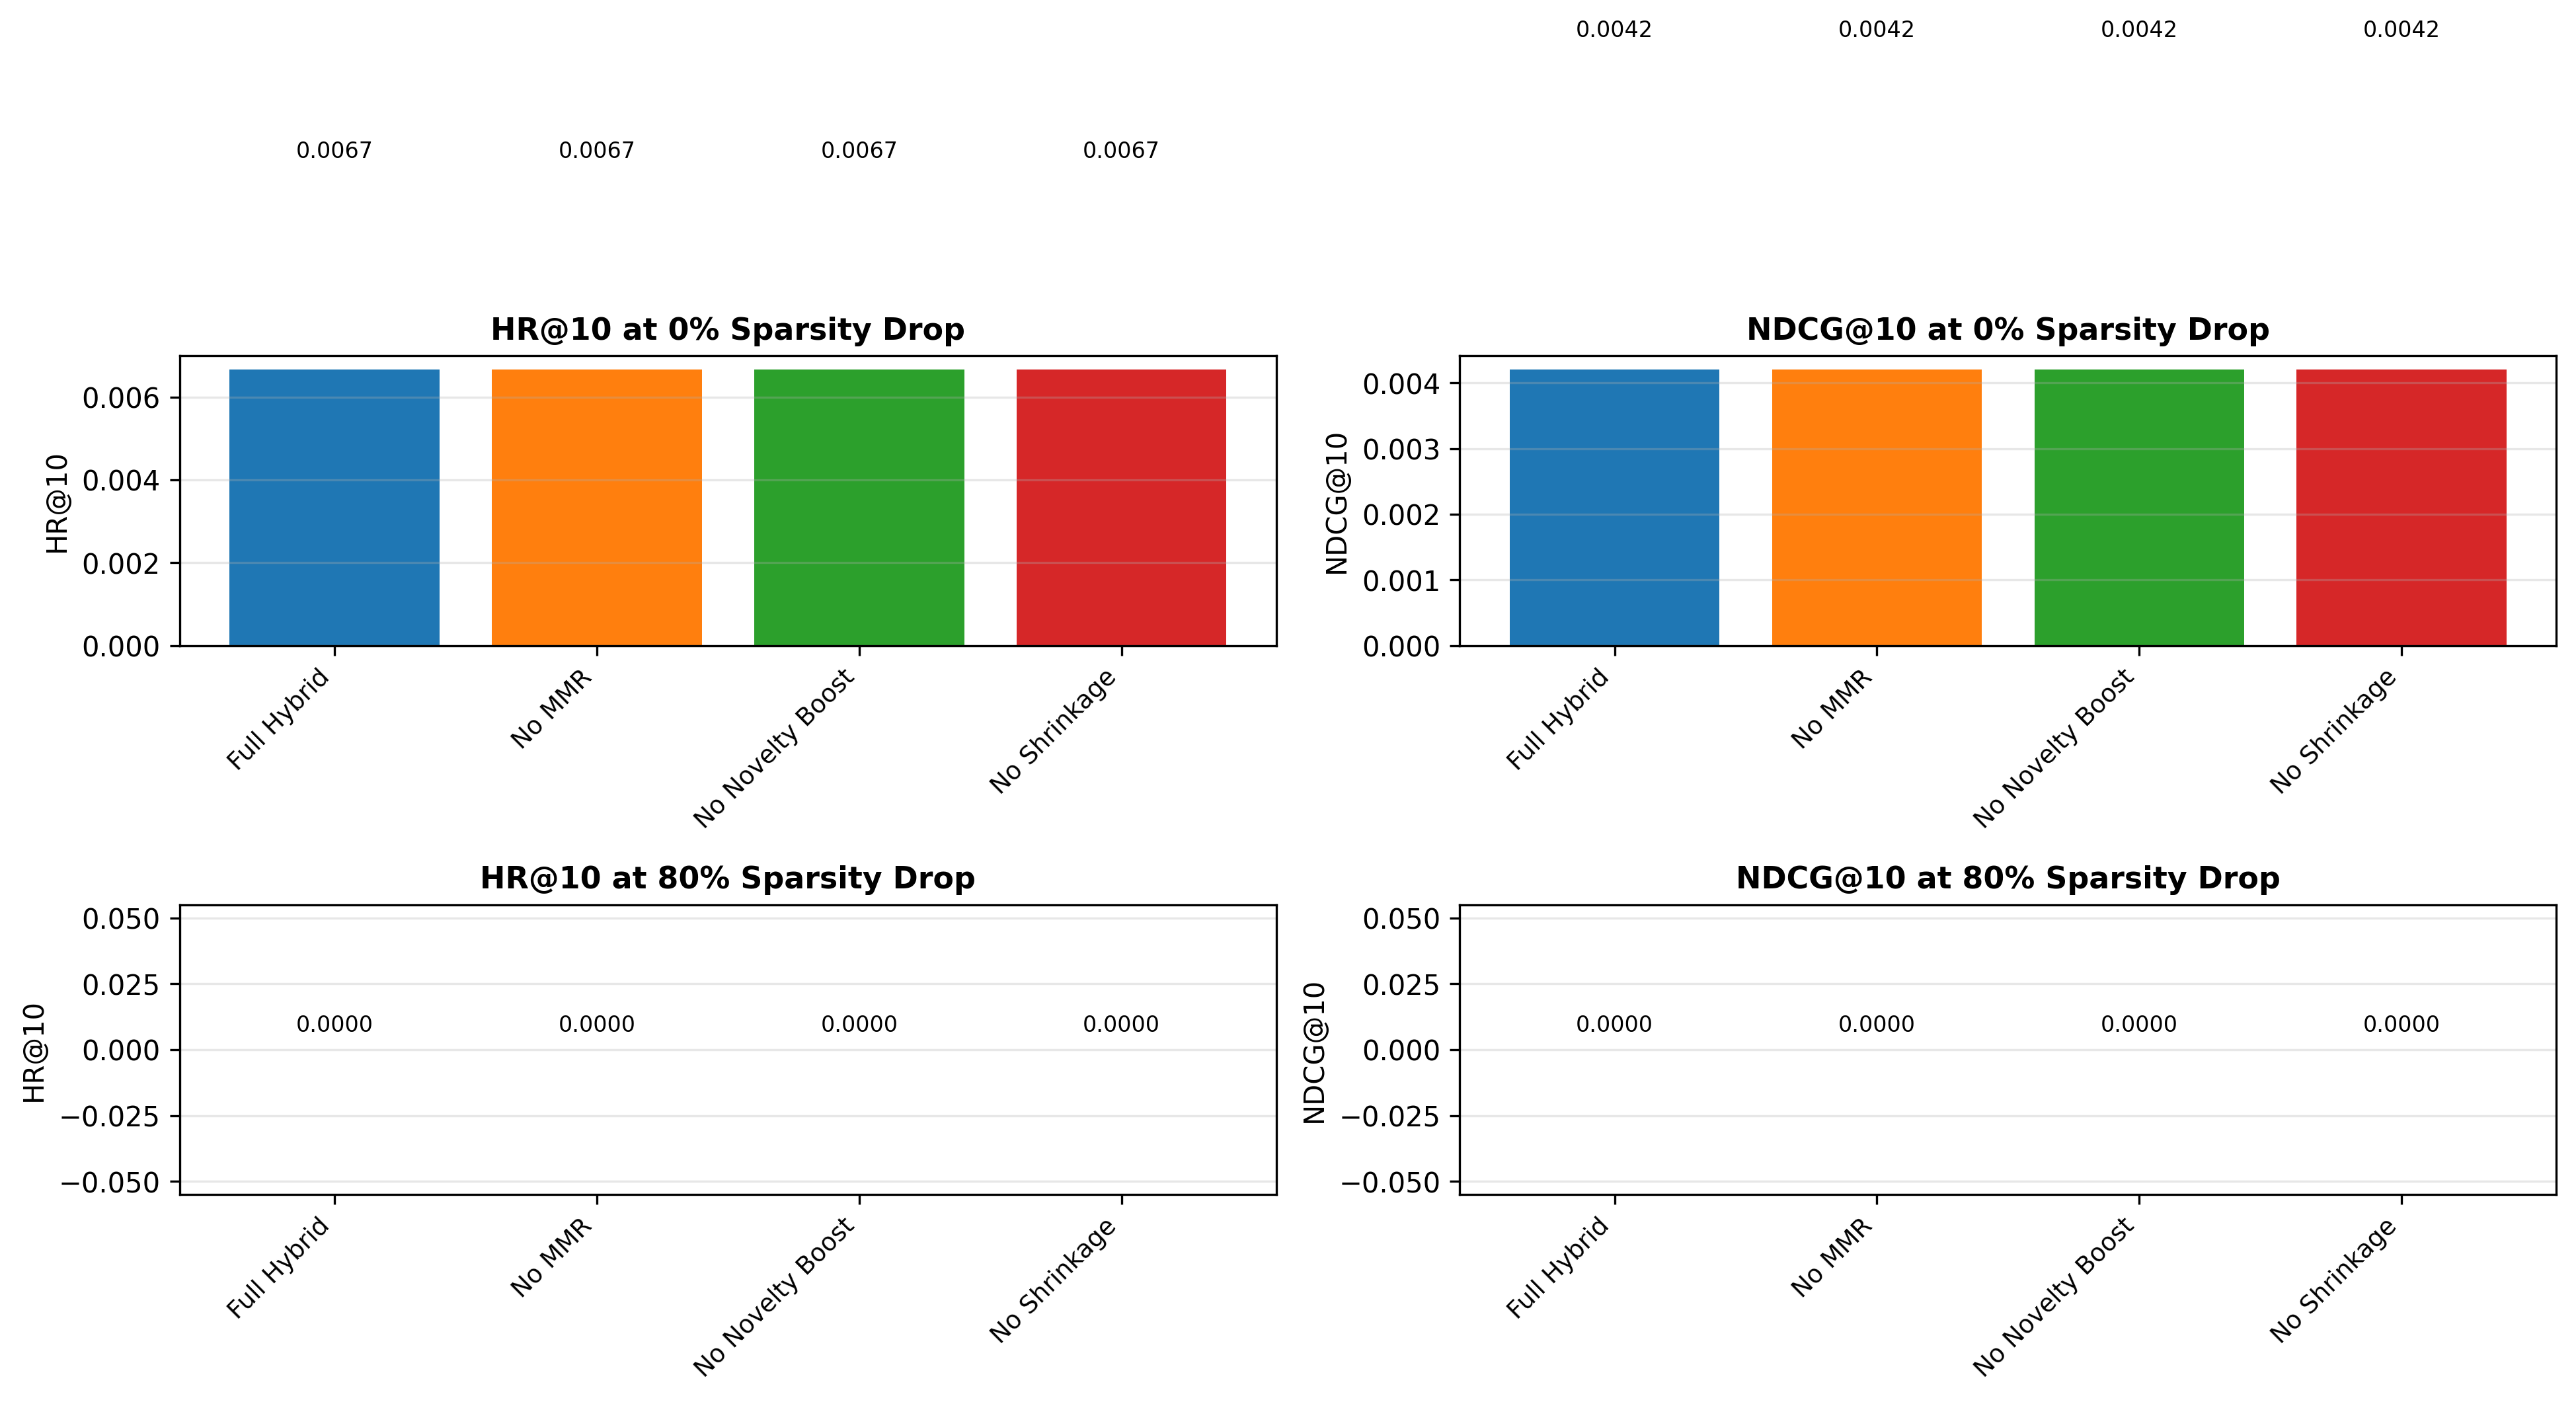

Source data for this figure (header and first rows):
config, sparsity_drop, hr@10, ndcg@10, novelty
Full Hybrid, 0.0, 0.006667, 0.004206, 0.9795
Full Hybrid, 0.8, 0.0, 0.0, 0.9795
No MMR, 0.0, 0.006667, 0.004206, 0.9813
No MMR, 0.8, 0.0, 0.0, 0.9814
No Novelty Boost, 0.0, 0.006667, 0.004206, 0.9795
No Novelty Boost, 0.8, 0.0, 0.0, 0.9795
No Shrinkage, 0.0, 0.006667, 0.004206, 0.9795
No Shrinkage, 0.8, 0.0, 0.0, 0.9795
